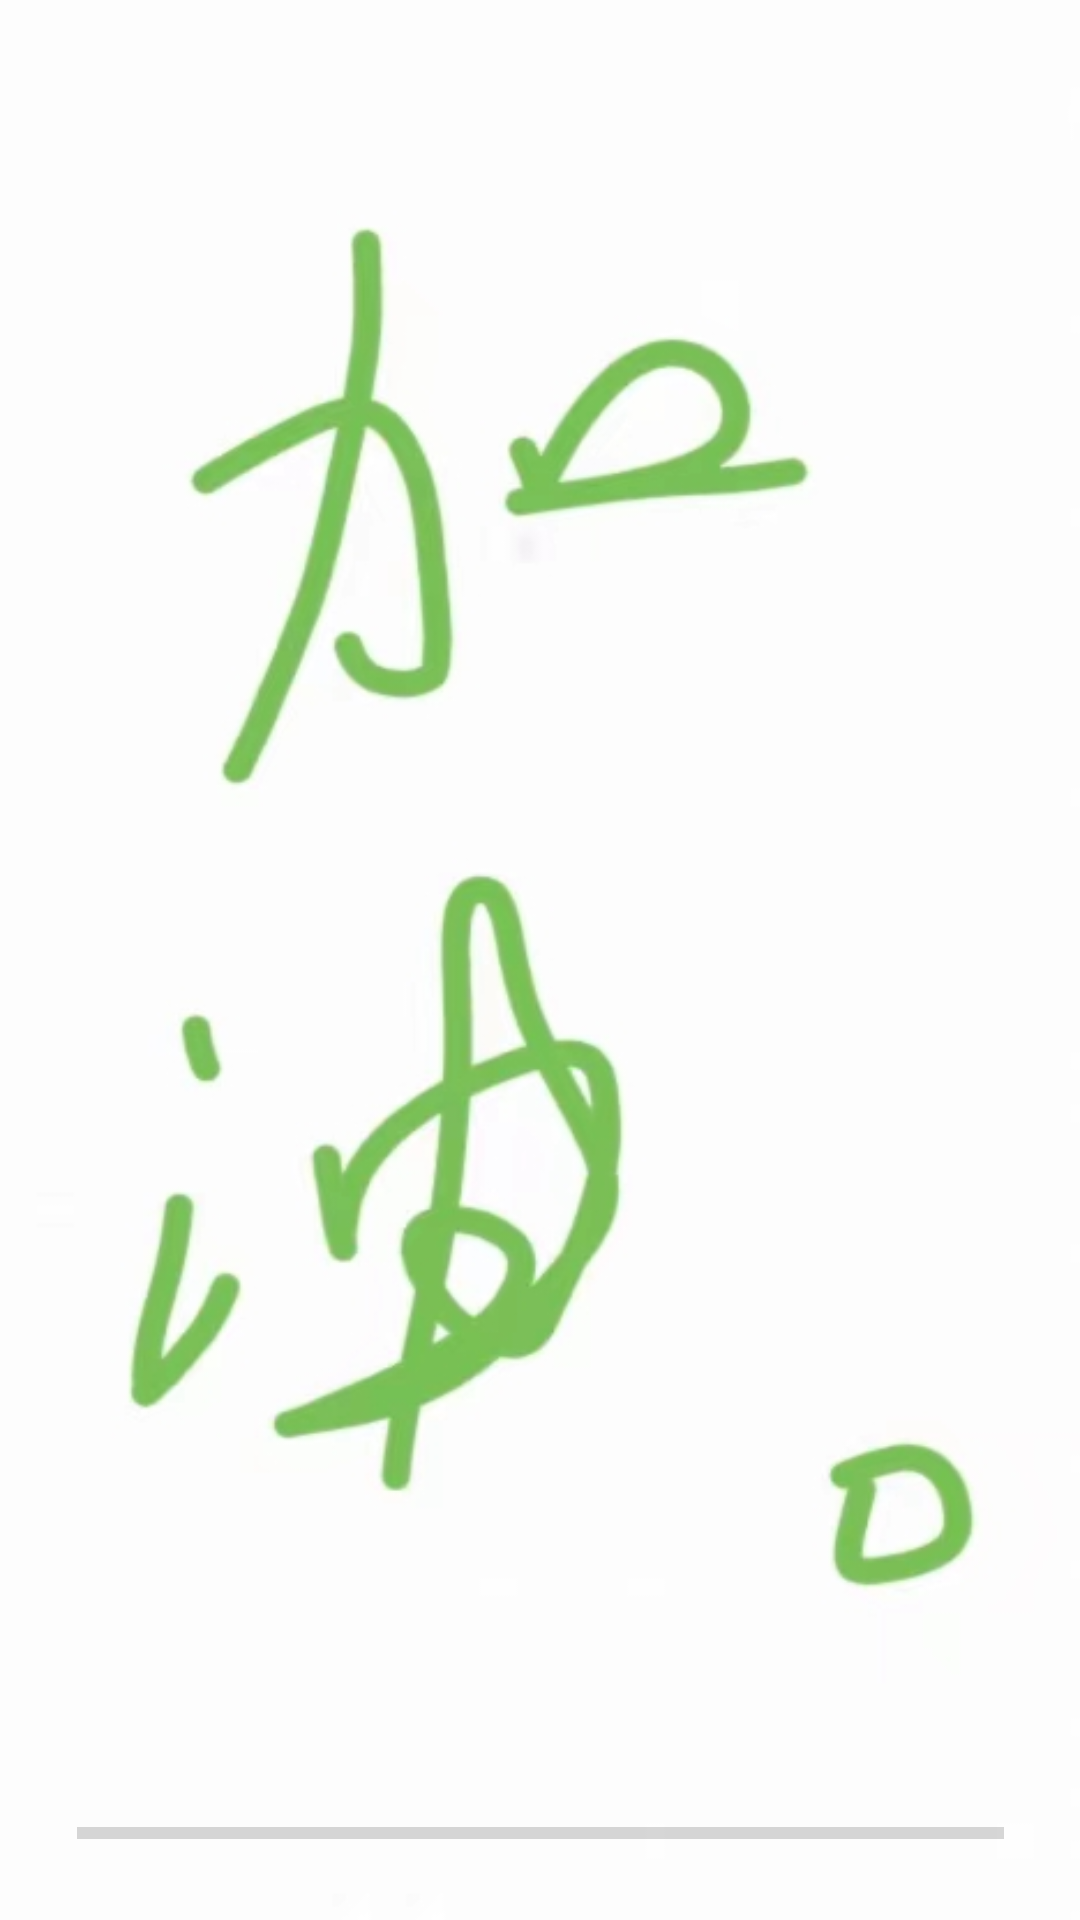

Produce the Android XML layout that renders to this screen, including the resource entries it uses.
<!-- AndroidManifest.xml: application theme Theme.Titi -->
<!-- res/layout/activity_start.xml -->
<?xml version="1.0" encoding="utf-8"?>
<androidx.constraintlayout.widget.ConstraintLayout xmlns:android="http://schemas.android.com/apk/res/android"
    xmlns:app="http://schemas.android.com/apk/res-auto"
    xmlns:tools="http://schemas.android.com/tools"
    android:layout_width="match_parent"
    android:layout_height="match_parent"
    android:background="@drawable/ic">


    <ProgressBar
        android:id="@+id/progressBar"
        style="?android:attr/progressBarStyleHorizontal"
        android:layout_width="309dp"
        android:layout_height="50dp"
        android:layout_marginBottom="4dp"
        app:layout_constraintBottom_toBottomOf="parent"
        app:layout_constraintEnd_toEndOf="parent"
        app:layout_constraintStart_toStartOf="parent" />

    <ProgressBar
        android:id="@+id/progressBar2"
        style="?android:attr/progressBarStyle"
        android:layout_width="64dp"
        android:layout_height="58dp"
        android:layout_marginBottom="88dp"
        app:layout_constraintBottom_toBottomOf="parent"
        app:layout_constraintEnd_toEndOf="parent"
        app:layout_constraintHorizontal_bias="0.498"
        app:layout_constraintStart_toStartOf="parent" />

</androidx.constraintlayout.widget.ConstraintLayout>
<!-- resources referenced by this layout -->
<resources>
  <!-- drawable ic: jpg bitmap (drawable, 52422 bytes) -->
  <style name="Theme.Titi" parent="Theme.AppCompat.Light">
          
          <item name="colorPrimary">#00FFFFFF</item>
          <item name="colorPrimaryVariant">@color/white</item>
          <item name="colorOnPrimary">@color/white</item>
          
          <item name="colorSecondary">@color/teal_200</item>
          <item name="colorSecondaryVariant">@color/teal_700</item>
          <item name="colorOnSecondary">@color/black</item>
          
          <item name="android:statusBarColor" tools:targetApi="l">#F8F7FC</item>
          
      </style>
  <color name="white">#FFFFFFFF</color>
  <color name="teal_200">#FF03DAC5</color>
  <color name="teal_700">#FF018786</color>
  <color name="black">#FF000000</color>
</resources>
